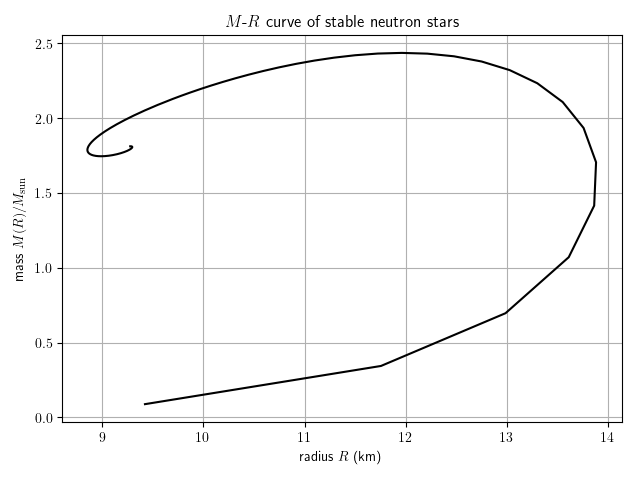

The table this chart was drawn from, first rows:
rho0, mass, radius
1.000000e+17, 1.757817e+29, 9.422830e+03
2.000000e+17, 6.838081e+29, 1.175584e+04
3.000000e+17, 1.385551e+30, 1.298718e+04
4.000000e+17, 2.130507e+30, 1.361208e+04
5.000000e+17, 2.816023e+30, 1.386346e+04
6.000000e+17, 3.392782e+30, 1.388210e+04
7.000000e+17, 3.849173e+30, 1.375875e+04
8.000000e+17, 4.193984e+30, 1.355236e+04
9.000000e+17, 4.444228e+30, 1.330103e+04
1.000000e+18, 4.618353e+30, 1.302899e+04
1.100000e+18, 4.733119e+30, 1.275146e+04
1.200000e+18, 4.802544e+30, 1.247777e+04
1.300000e+18, 4.837837e+30, 1.221347e+04
1.400000e+18, 4.847731e+30, 1.196166e+04
1.500000e+18, 4.838933e+30, 1.172389e+04
1.600000e+18, 4.816547e+30, 1.150074e+04
1.700000e+18, 4.784439e+30, 1.129218e+04
1.800000e+18, 4.745528e+30, 1.109783e+04
1.900000e+18, 4.702018e+30, 1.091708e+04
2.000000e+18, 4.655564e+30, 1.074922e+04
2.100000e+18, 4.607415e+30, 1.059347e+04
2.200000e+18, 4.558503e+30, 1.044908e+04
2.300000e+18, 4.509526e+30, 1.031529e+04
2.400000e+18, 4.461002e+30, 1.019137e+04
2.500000e+18, 4.413310e+30, 1.007663e+04
2.600000e+18, 4.366726e+30, 9.970440e+03
2.700000e+18, 4.321445e+30, 9.872180e+03
2.800000e+18, 4.277602e+30, 9.781290e+03
2.900000e+18, 4.235285e+30, 9.697260e+03
3.000000e+18, 4.194546e+30, 9.619610e+03
3.100000e+18, 4.155408e+30, 9.547890e+03
3.200000e+18, 4.117878e+30, 9.481680e+03
3.300000e+18, 4.081942e+30, 9.420610e+03
3.400000e+18, 4.047578e+30, 9.364320e+03
3.500000e+18, 4.014754e+30, 9.312490e+03
3.600000e+18, 3.983432e+30, 9.264810e+03
3.700000e+18, 3.953570e+30, 9.221000e+03
3.800000e+18, 3.925122e+30, 9.180800e+03
3.900000e+18, 3.898042e+30, 9.143970e+03
4.000000e+18, 3.872280e+30, 9.110280e+03
4.100000e+18, 3.847789e+30, 9.079520e+03
4.200000e+18, 3.824519e+30, 9.051500e+03
4.300000e+18, 3.802422e+30, 9.026030e+03
4.400000e+18, 3.781452e+30, 9.002940e+03
4.500000e+18, 3.761562e+30, 8.982080e+03
4.600000e+18, 3.742707e+30, 8.963300e+03
4.700000e+18, 3.724843e+30, 8.946450e+03
4.800000e+18, 3.707928e+30, 8.931400e+03
4.900000e+18, 3.691921e+30, 8.918040e+03
5.000000e+18, 3.676781e+30, 8.906250e+03
5.100000e+18, 3.662470e+30, 8.895920e+03
5.200000e+18, 3.648953e+30, 8.886960e+03
5.300000e+18, 3.636193e+30, 8.879260e+03
5.400000e+18, 3.624155e+30, 8.872740e+03
5.500000e+18, 3.612808e+30, 8.867320e+03
5.600000e+18, 3.602120e+30, 8.862920e+03
5.700000e+18, 3.592060e+30, 8.859460e+03
5.800000e+18, 3.582600e+30, 8.856890e+03
5.900000e+18, 3.573712e+30, 8.855120e+03
6.000000e+18, 3.565369e+30, 8.854100e+03
... 339 more rows
